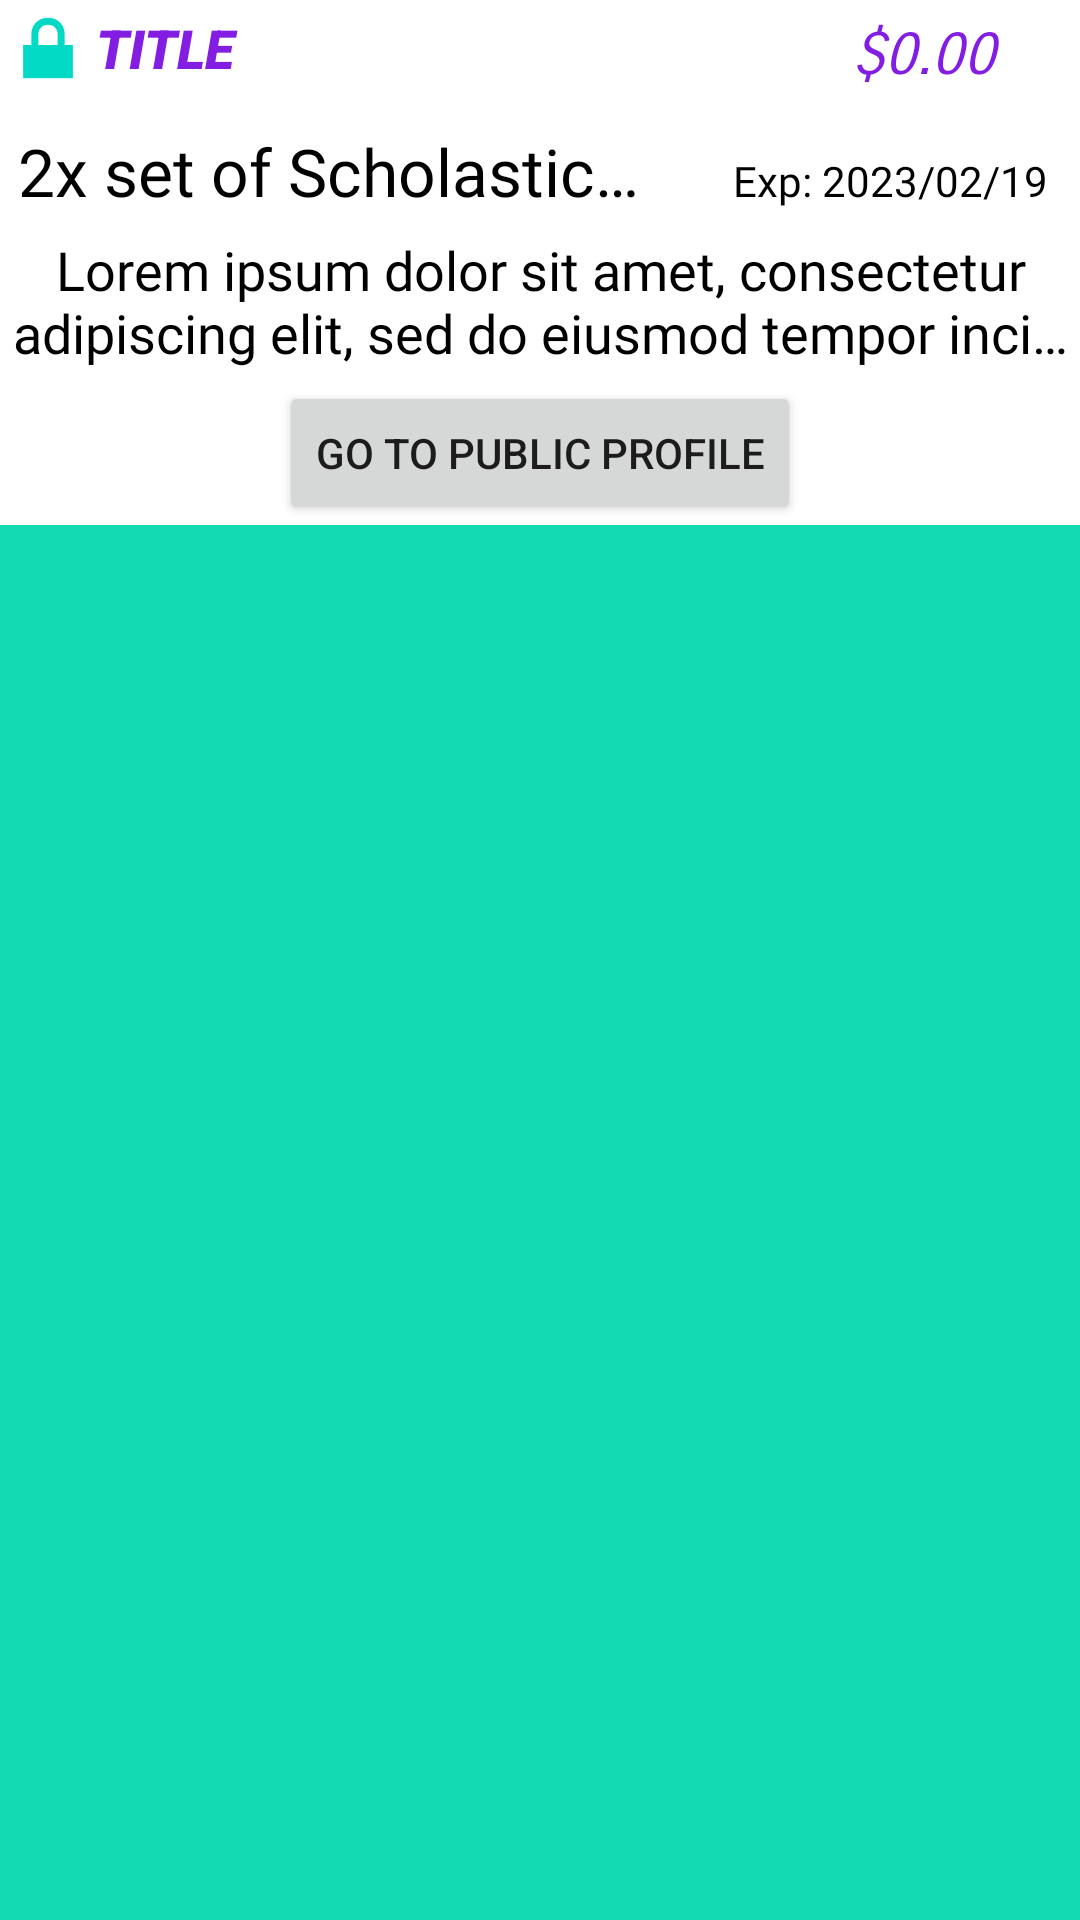

Android layout source for this screen:
<!-- AndroidManifest.xml: application theme Theme.TheAuctionHouse -->
<!-- res/layout/view_holder_auction.xml -->
<?xml version="1.0" encoding="utf-8"?>
<FrameLayout xmlns:android="http://schemas.android.com/apk/res/android"
    android:id="@+id/mainLayout"
    android:layout_width="match_parent"
    android:layout_height="wrap_content"
    android:layout_margin="6dp"
    android:background="@color/secondary"
    android:paddingBottom="2dp"
    android:clickable="true"
    android:focusable="true">

    <LinearLayout
        android:id="@+id/auction_viewholder_list_item"
        android:layout_width="match_parent"
        android:layout_height="wrap_content"
        android:background="@color/white"
        android:orientation="vertical">

        <LinearLayout
            android:layout_width="match_parent"
            android:layout_height="match_parent"
            android:orientation="horizontal"
            android:weightSum="10">

            <TextView
                android:id="@+id/auction_viewholder_title"
                android:layout_width="wrap_content"
                android:layout_height="wrap_content"
                android:layout_weight="8"
                android:gravity="center|start"
                android:text="TITLE"
                android:drawableStart="@android:drawable/ic_lock_lock"
                android:fontFamily="sans-serif-black"
                android:textAllCaps="true"
                android:textColor="@color/primary"
                android:textSize="18sp"
                android:textStyle="italic" />

            <TextView
                android:id="@+id/auction_viewholder_price"
                android:layout_width="wrap_content"
                android:layout_height="wrap_content"
                android:layout_gravity="end"
                android:layout_weight="2"
                android:padding="6dp"
                android:text="$0.00"
                android:gravity="center"
                android:fontFamily="sans-serif-smallcaps"
                android:textAllCaps="true"
                android:textColor="@color/primary"
                android:textSize="20sp"
                android:textStyle="italic" />
        </LinearLayout>

        <LinearLayout
            android:layout_width="match_parent"
            android:layout_height="wrap_content"
            android:orientation="horizontal">

            <TextView
                android:id="@+id/auction_viewholder_product"
                android:layout_width="0dp"
                android:layout_height="wrap_content"
                android:layout_weight="0.65"
                android:padding="6dp"
                android:text="2x set of Scholastic drawing pens of varying"
                android:fontFamily="@font/aubrey"
                android:textSize="22sp"
                android:singleLine="true"
                android:maxLines="1"
                android:maxLength="50"
                android:ellipsize="end"
                android:textColor="@color/black" />

            <TextView
                android:id="@+id/auction_viewholder_expiry"
                android:layout_width="0dp"
                android:layout_height="wrap_content"
                android:gravity="center"
                android:layout_weight="0.35"
                android:padding="6dp"
                android:text="Exp: 2023/02/19"
                android:fontFamily="@font/aubrey"
                android:textColor="@color/black" />
        </LinearLayout>
        <TextView
            android:id="@+id/auction_viewholder_description"
            android:layout_width="wrap_content"
            android:layout_height="wrap_content"
            android:layout_gravity="center"
            android:gravity="center"
            android:paddingHorizontal="4dp"
            android:paddingBottom="4dp"
            android:text="Lorem ipsum dolor sit amet, consectetur adipiscing elit, sed do eiusmod tempor incididunt ut labore et dolore magna aliqua. Ut enim ad minim. "
            android:fontFamily="@font/aubrey"
            android:textSize="18sp"
            android:singleLine="false"
            android:maxLines="2"
            android:ellipsize="end"
            android:textColor="@color/black" />

        <Button
            android:id="@+id/auction_viewholder_profile_btn"
            android:layout_width="wrap_content"
            android:layout_height="wrap_content"
            android:gravity="center"
            android:layout_gravity="center"
            android:text="Go to public profile" />
    </LinearLayout>
</FrameLayout>
<!-- resources referenced by this layout -->
<resources>
  <color name="black">#FF000000</color>
  <color name="primary">#FF821DE1</color>
  <color name="secondary">#FF13DAB3</color>
  <color name="white">#FFFFFFFF</color>
  <style name="Theme.TheAuctionHouse" parent="Theme.MaterialComponents.DayNight.DarkActionBar">
          
          <item name="colorPrimary">@color/purple_500</item>
          <item name="colorPrimaryVariant">@color/purple_700</item>
          <item name="colorOnPrimary">@color/white</item>
          
          <item name="colorSecondary">@color/teal_200</item>
          <item name="colorSecondaryVariant">@color/teal_700</item>
          <item name="colorOnSecondary">@color/black</item>
          
          <item name="android:statusBarColor" tools:targetApi="21">?attr/colorPrimaryVariant</item>
          
      </style>
  <color name="purple_500">#FF6200EE</color>
  <color name="purple_700">#FF3700B3</color>
  <color name="teal_200">#FF03DAC5</color>
  <color name="teal_700">#FF018786</color>
</resources>
